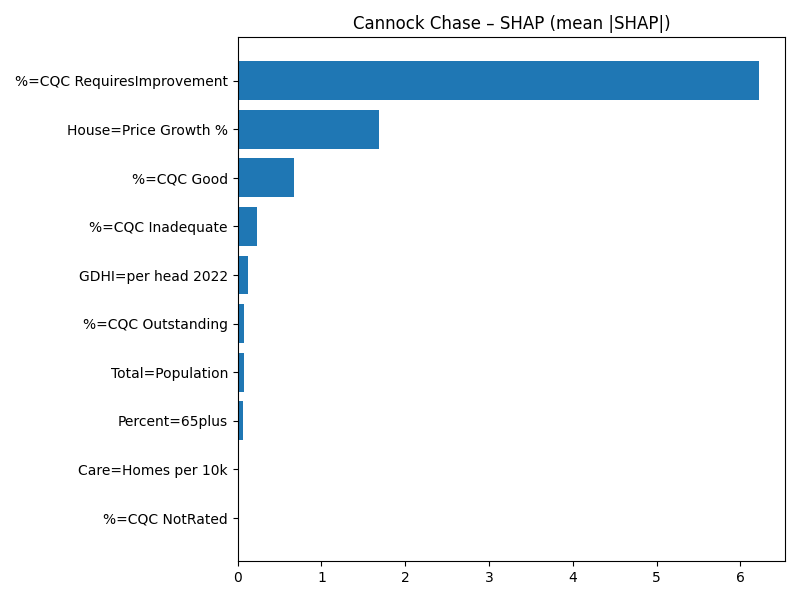

Values plotted in this chart, from the file beside it:
Term, MeanAbsSHAP, MeanSignedSHAP
%=CQC RequiresImprovement, 6.222, 6.222
House=Price Growth %, 1.69, -1.69
%=CQC Good, 0.6725, 0.6725
%=CQC Inadequate, 0.2296, -0.2296
GDHI=per head 2022, 0.1233, -0.1233
%=CQC Outstanding, 0.07972, 0.07972
Total=Population, 0.07797, 0.07797
Percent=65plus, 0.06555, -0.06555
Care=Homes per 10k, 0.02042, -0.02042
%=CQC NotRated, 0.0, 0.0
